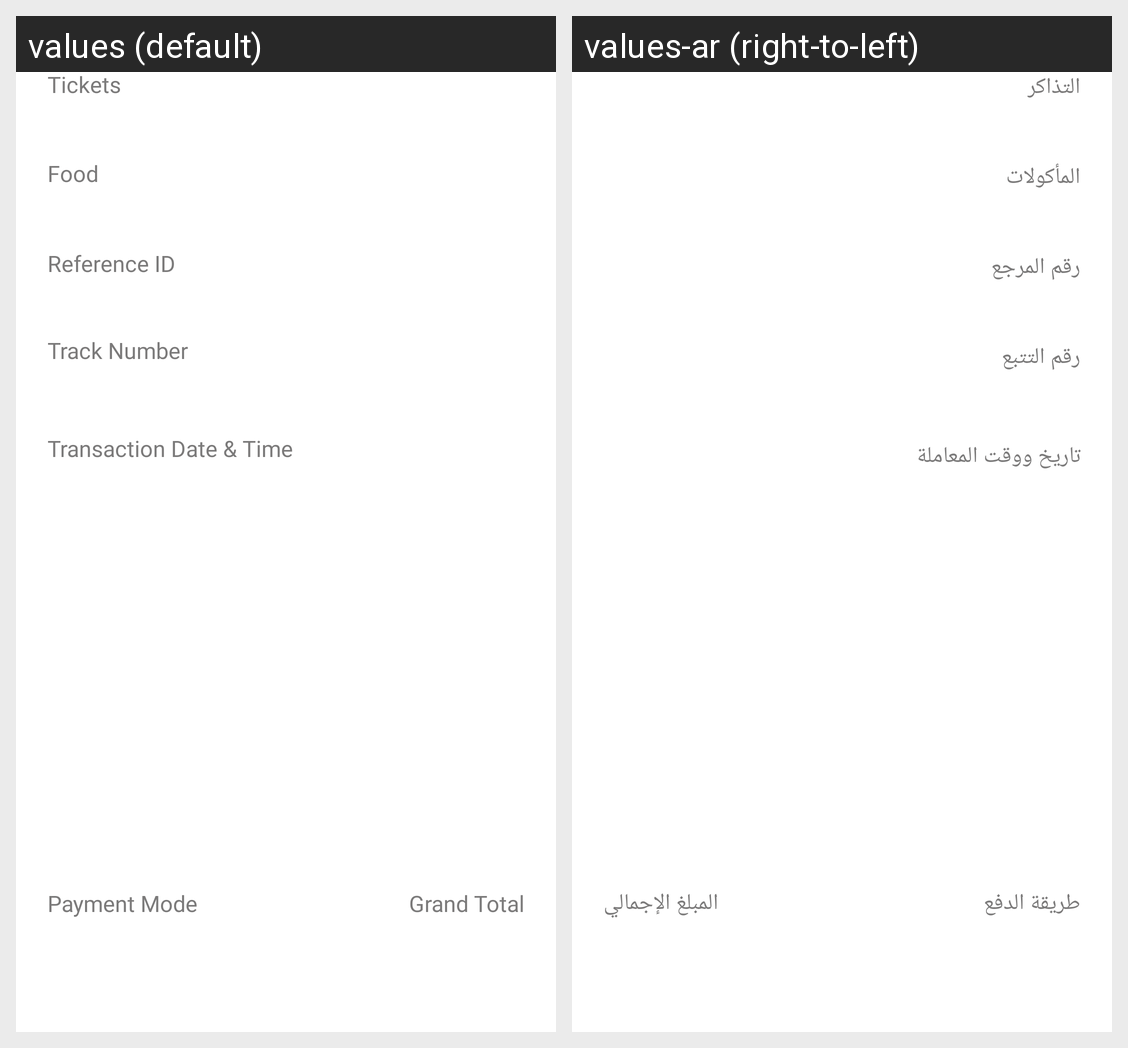

Strings drawn on this Android screen and how each of the app's shown locales translates them:
Android screen res/layout/final_ticket_item_three.xml rendered under 2 locales, left to right: values (default), values-ar (right-to-left). Device: Nexus 5 (rendered at 1080×1920; each locale shown at half size, 540×960, under a caption strip naming it); theme Theme.Cinescape.
Strings drawn on this screen, with the default value and each locale's value (text and hints the layout hard-codes, and strings that could not be matched under every locale, appear in the picture but are not listed):

tickets
  values: Tickets
  values-ar: التذاكر

food
  values: Food
  values-ar: المأكولات

reference_id
  values: Reference ID
  values-ar: رقم المرجع

track_number
  values: Track Number
  values-ar: رقم التتبع

transaction_date_time
  values: Transaction Date & Time
  values-ar: تاريخ ووقت المعاملة

payment_mode
  values: Payment Mode
  values-ar: طريقة الدفع

grand_total
  values: Grand Total
  values-ar: المبلغ الإجمالي
